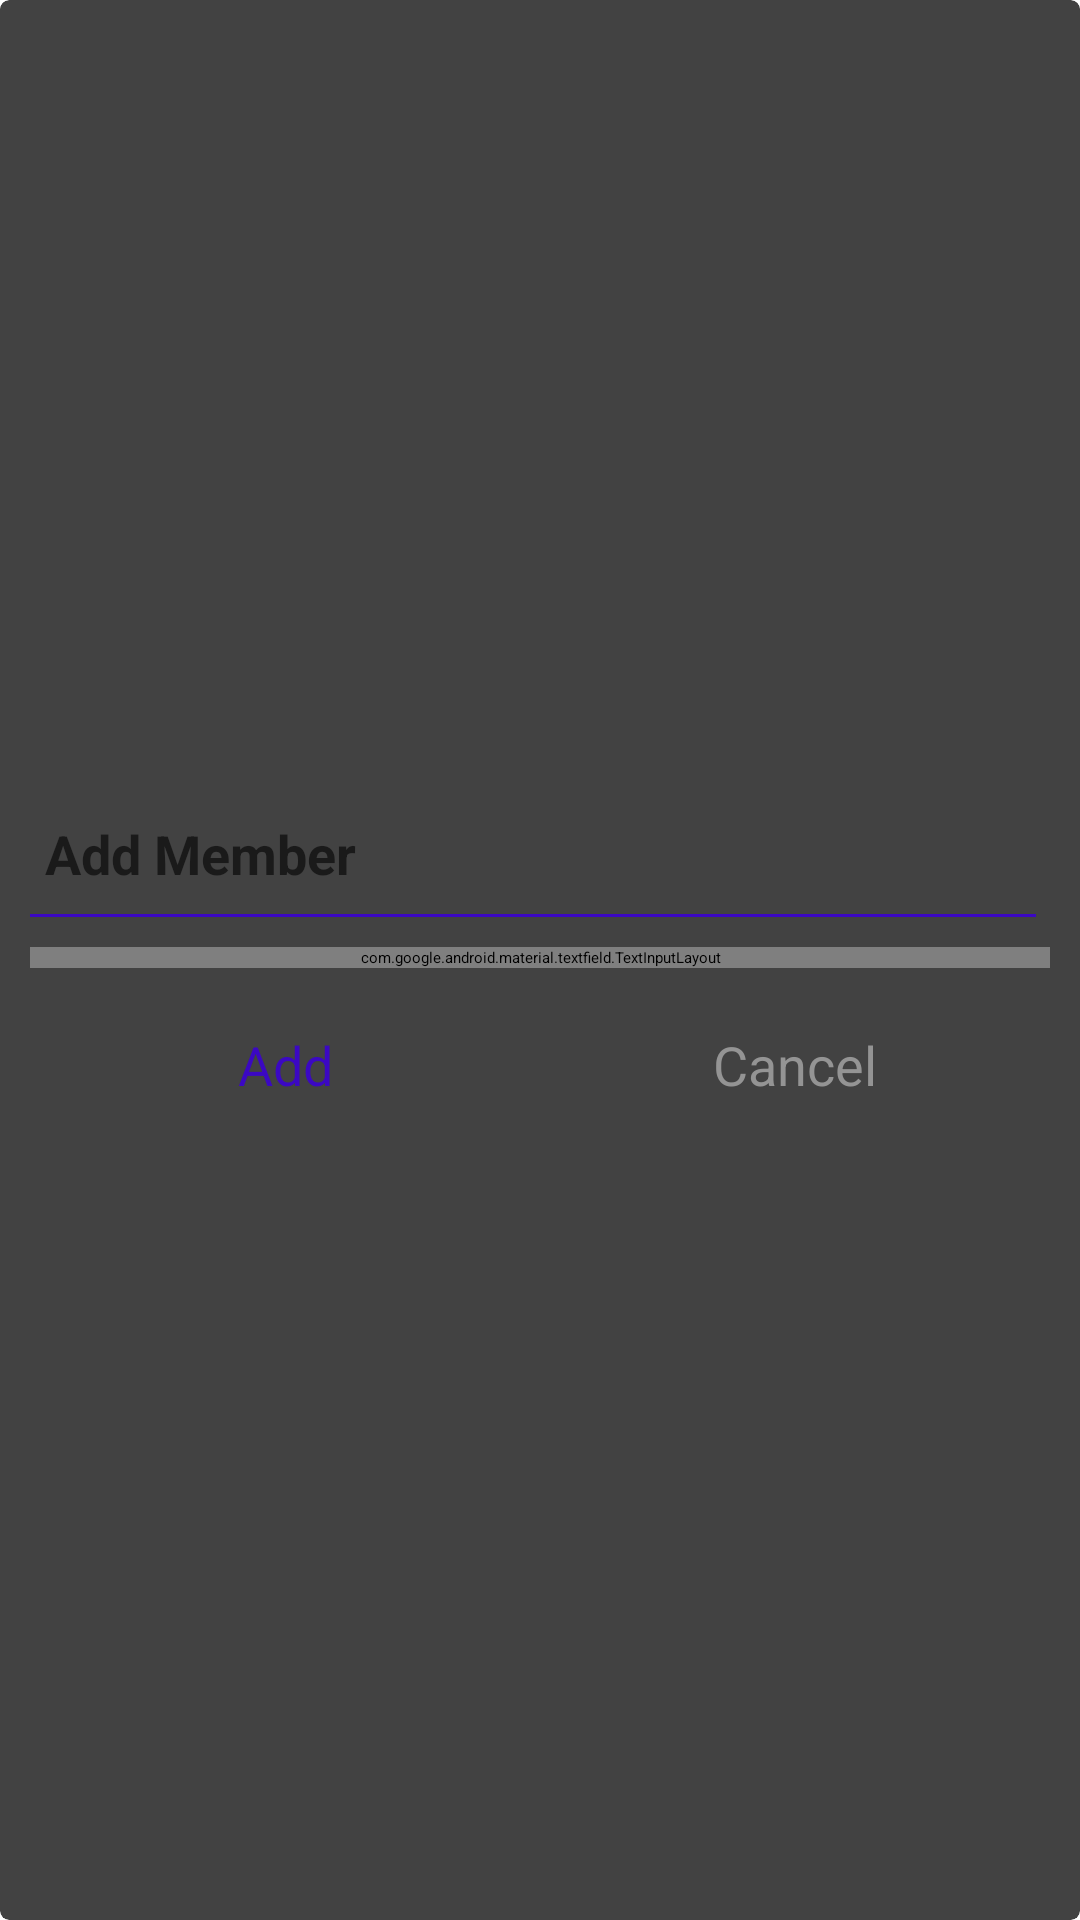

The Android layout XML behind this screen, and the referenced resources:
<!-- AndroidManifest.xml: application theme Theme.Bello -->
<!-- res/layout/dialog_search_member.xml -->
<?xml version="1.0" encoding="utf-8"?>

<FrameLayout xmlns:android="http://schemas.android.com/apk/res/android"
    xmlns:tools="http://schemas.android.com/tools"
    android:layout_width="match_parent"
    android:layout_height="match_parent"
    xmlns:app="http://schemas.android.com/apk/res-auto">

    <androidx.cardview.widget.CardView
        android:layout_width="match_parent"
        android:layout_height="match_parent"
        app:cardCornerRadius="3dp"
        app:cardElevation="3dp"
        android:background="@drawable/shape_dialog_rounded"
        >

        <LinearLayout
            android:layout_width="match_parent"
            android:layout_height="match_parent"
            android:gravity="center"
            android:padding="10dp"
            android:orientation="vertical">

            <TextView
                android:id="@+id/dialog_title"
                android:layout_width="match_parent"
                android:layout_height="wrap_content"
                android:padding="5dp"
                android:text="@string/add_member"
                android:textColor="@color/onPrimary"
                android:textSize="@dimen/font_md"
                android:textStyle="bold"
                />
            <View
                android:layout_width="match_parent"
                android:layout_height="1dp"
                android:layout_marginTop="3dp"
                android:layout_marginEnd="3dp"
                android:background="@color/secondary"
                >
            </View>

            <com.google.android.material.textfield.TextInputLayout
                android:layout_width="match_parent"
                android:layout_height="wrap_content"
                android:layout_marginTop="10dp">

                <androidx.appcompat.widget.AppCompatEditText
                    android:id="@+id/member_email_search"
                    android:layout_width="match_parent"
                    android:layout_height="wrap_content"
                    android:hint="Email" />

            </com.google.android.material.textfield.TextInputLayout>

            <LinearLayout
                android:layout_width="match_parent"
                android:layout_height="40dp"
                android:layout_marginTop="10dp"
                android:orientation="horizontal">
                <TextView
                    android:id="@+id/mb_add"
                    android:layout_width="0dp"
                    android:layout_height="match_parent"
                    android:layout_weight="1"
                    android:background="?attr/selectableItemBackground"
                    android:gravity="center"
                    android:padding="10dp"
                    android:text="@string/add"
                    android:textColor="@color/secondary"
                    android:textSize="@dimen/font_md"
                    >
                </TextView>
                <TextView
                    android:id="@+id/mb_cancel"
                    android:layout_width="0dp"
                    android:layout_height="match_parent"
                    android:layout_weight="1"
                    android:background="?attr/selectableItemBackground"
                    android:gravity="center"
                    android:padding="10dp"
                    android:text="@string/cancel"
                    android:textColor="@color/onPrimaryLight"
                    android:textSize="@dimen/font_md"
                    >
                </TextView>
            </LinearLayout>
        </LinearLayout>
    </androidx.cardview.widget.CardView>
</FrameLayout>
<!-- resources referenced by this layout -->
<resources>
  <color name="onPrimary">#1a1a1a</color>
  <color name="onPrimaryLight">#949494</color>
  <color name="secondary">#3B08C3</color>
  <dimen name="font_md">18sp</dimen>
  <!-- drawable shape_dialog_rounded (drawable) -->
  <?xml version="1.0" encoding="utf-8"?>
  
  <shape xmlns:android="http://schemas.android.com/apk/res/android"
      android:shape="rectangle"
      >
      <solid android:color="#FFFFFF"></solid>
      <corners android:radius="10dp"></corners>
  </shape>
  <string name="add">Add</string>
  <string name="add_member">Add Member</string>
  <string name="cancel">Cancel</string>
</resources>
